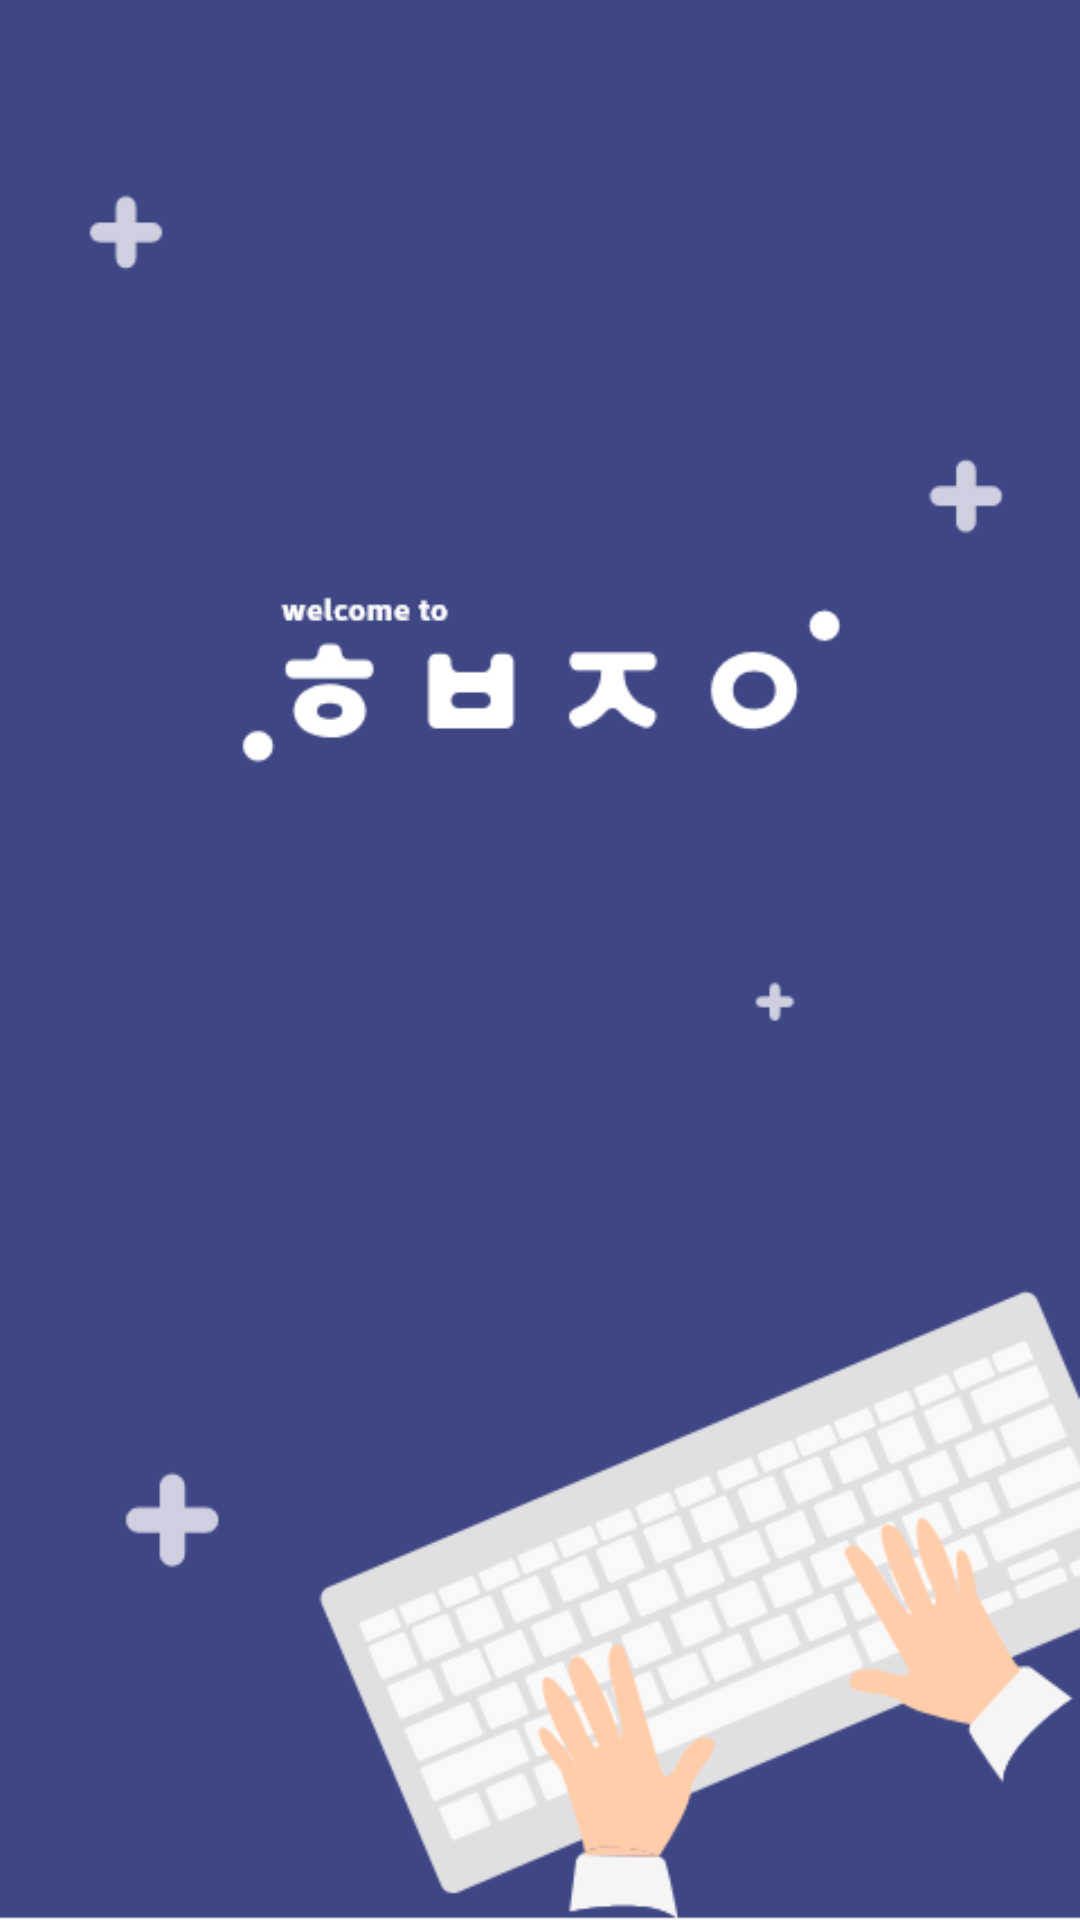

The Android layout XML behind this screen, and the referenced resources:
<!-- AndroidManifest.xml: application theme AppTheme -->
<!-- res/layout/activity_splash.xml -->
<?xml version="1.0" encoding="utf-8"?>
<android.support.constraint.ConstraintLayout xmlns:android="http://schemas.android.com/apk/res/android"
    xmlns:app="http://schemas.android.com/apk/res-auto"
    xmlns:tools="http://schemas.android.com/tools"
    android:layout_width="match_parent"
    android:layout_height="match_parent"
    android:background="@drawable/bg_splash"
    tools:context=".splash"
    tools:layout_editor_absoluteY="25dp">

    <Button
        android:id="@+id/start_btn"
        android:layout_width="wrap_content"
        android:layout_height="40dp"
        android:background="@drawable/ic_start_button"
        android:text="start"
        android:textAlignment="center"
        android:textColor="#3e4684"
        android:textSize="15sp"
        app:layout_constraintBottom_toBottomOf="parent"
        app:layout_constraintEnd_toEndOf="parent"
        app:layout_constraintStart_toStartOf="parent"
        app:layout_constraintTop_toTopOf="parent" />


</android.support.constraint.ConstraintLayout>
<!-- resources referenced by this layout -->
<resources>
  <!-- drawable bg_splash: png bitmap (drawable-v24, 42714 bytes) -->
  <style name="AppTheme" parent="Theme.AppCompat.Light.DarkActionBar">
          
          <item name="colorPrimary">@color/colorPrimary</item>
          <item name="colorPrimaryDark">@color/colorPrimaryDark</item>
          <item name="colorAccent">@color/colorAccent</item>
      </style>
  <!-- not gathered from this repository: default colours our renderer supplied (Android Studio template values) -->
  <color name="colorPrimary">#FF6200EE</color>
  <color name="colorPrimaryDark">#FF3700B3</color>
  <color name="colorAccent">#FF03DAC5</color>
</resources>
